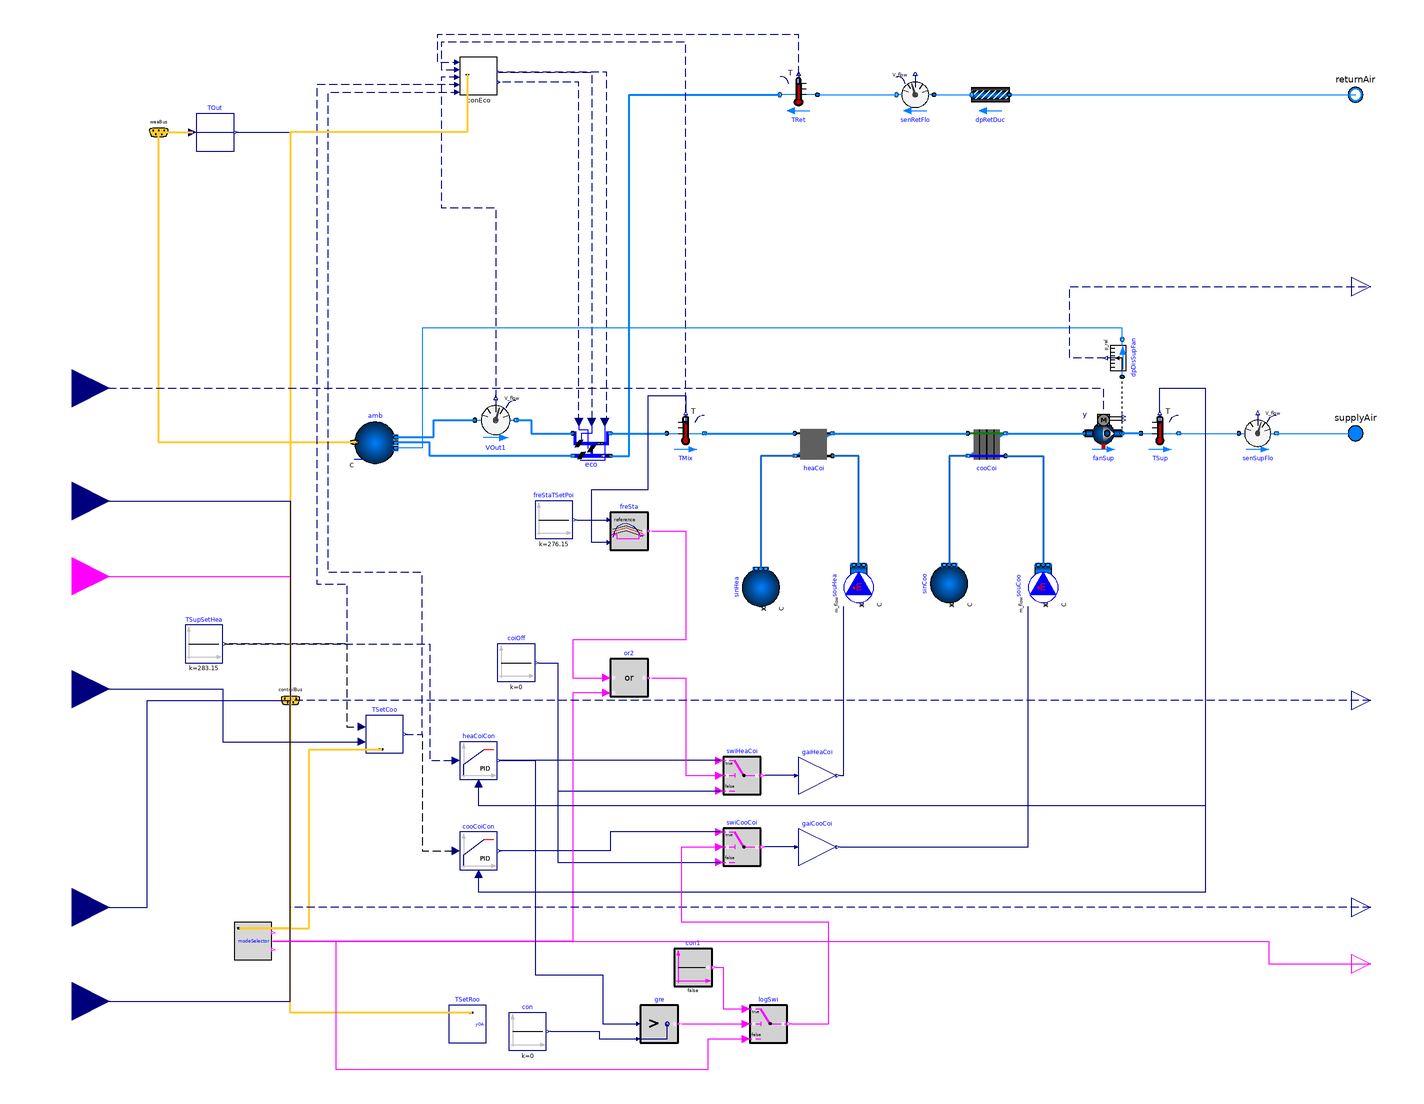

The Modelica model whose source follows is shown above as a component diagram (icons at their Placement, wires along their Line points).

model AirHandlingUnit "Air handing system for VAV"

  package MediumA = Buildings.Media.Air;
  package MediumW = Buildings.Media.Water;
  parameter Modelica.SIunits.MassFlowRate m_flow_nominal
    "Norminal flowrate of the AHU system";
  parameter Boolean allowFlowReversal=true
    "= false to simplify equations, assuming, but not enforcing, no flow reversal";
  parameter Modelica.SIunits.Temperature THeaOn
    "Heating on setpoint for room";
  parameter Modelica.SIunits.Temperature THeaOff
    "Heating off setpoint for room";
  parameter Modelica.SIunits.Temperature TCooOn
    "Cooling on setpoint for room";
  parameter Modelica.SIunits.Temperature TCooOff
    "Cooling off setpoint for room";
  parameter Modelica.SIunits.PressureDifference dpBuiStaSet
    "Building static pressure";

  Buildings.BoundaryConditions.WeatherData.Bus weaBus "Weather Data Bus"
    annotation (Placement(transformation(extent={{-164,212},{-144,232}}),
        iconTransformation(extent={{-94,70},{-74,90}})));

  Buildings.Fluid.Sources.Outside amb(
    redeclare package Medium = MediumA,
    nPorts=3) "Ambient conditions"
    annotation (Placement(transformation(extent={{-50,46},{-28,68}})));

  Buildings.Fluid.HeatExchangers.DryCoilEffectivenessNTU heaCoi(
    show_T=true,
    redeclare package Medium1 = MediumW,
    redeclare package Medium2 = MediumA,
    m1_flow_nominal=m_flow_nominal*1000*(10 - (-20))/4200/10,
    m2_flow_nominal=m_flow_nominal,
    configuration=Buildings.Fluid.Types.HeatExchangerConfiguration.CounterFlow,
    Q_flow_nominal=m_flow_nominal*1006*(16.7 - 8.5),
    dp1_nominal=0,
    dp2_nominal=200 + 200 + 100 + 40,
    allowFlowReversal1=false,
    allowFlowReversal2=allowFlowReversal,
    T_a1_nominal=318.15,
    T_a2_nominal=281.65) "Heating coil"
    annotation (Placement(transformation(extent={{204,66},{184,46}})));

  Buildings.Fluid.HeatExchangers.WetCoilCounterFlow cooCoi(
    show_T=true,
    UA_nominal=3*m_flow_nominal*1000*15/
        Buildings.Fluid.HeatExchangers.BaseClasses.lmtd(
        T_a1=26.2,
        T_b1=12.8,
        T_a2=6,
        T_b2=16),
    redeclare package Medium1 = MediumW,
    redeclare package Medium2 = MediumA,
    m1_flow_nominal=m_flow_nominal*1000*15/4200/10,
    m2_flow_nominal=m_flow_nominal,
    dp2_nominal=0,
    dp1_nominal=0,
    energyDynamics=Modelica.Fluid.Types.Dynamics.FixedInitial,
    allowFlowReversal1=false,
    allowFlowReversal2=allowFlowReversal) "Cooling coil"
    annotation (Placement(transformation(extent={{296,66},{276,46}})));
  Buildings.Fluid.Sources.Boundary_pT sinHea(
    redeclare package Medium = MediumW,
    p=300000,
    T=318.15,
    nPorts=1) "Sink for heating coil" annotation (Placement(transformation(
        extent={{-10,-10},{10,10}},
        rotation=90,
        origin={166,-20})));
  Buildings.Fluid.Sources.Boundary_pT sinCoo(
    redeclare package Medium = MediumW,
    p=300000,
    T=285.15,
    nPorts=1) "Sink for cooling coil" annotation (Placement(transformation(
        extent={{-10,-10},{10,10}},
        rotation=90,
        origin={266,-18})));
  Modelica.Blocks.Routing.RealPassThrough TOut(y(
      final quantity="ThermodynamicTemperature",
      final unit="K",
      displayUnit="degC",
      min=0))
    annotation (Placement(transformation(extent={{-134,212},{-114,232}})));
  Buildings.Fluid.Sources.MassFlowSource_T souCoo(
    redeclare package Medium = MediumW,
    T=279.15,
    nPorts=1,
    use_m_flow_in=true) "Source for cooling coil" annotation (Placement(
        transformation(
        extent={{-10,-10},{10,10}},
        rotation=90,
        origin={316,-18})));
  Buildings.Fluid.Sensors.TemperatureTwoPort TRet(
    redeclare package Medium = MediumA,
    m_flow_nominal=m_flow_nominal,
    allowFlowReversal=allowFlowReversal) "Return air temperature sensor"
    annotation (Placement(transformation(extent={{196,232},{176,252}})));
  Buildings.Fluid.Sensors.TemperatureTwoPort TMix(
    redeclare package Medium = MediumA,
    m_flow_nominal=m_flow_nominal,
    allowFlowReversal=allowFlowReversal) "Mixed air temperature sensor"
    annotation (Placement(transformation(extent={{116,52},{136,72}})));
  Buildings.Fluid.Sources.MassFlowSource_T souHea(
    redeclare package Medium = MediumW,
    T=318.15,
    use_m_flow_in=true,
    nPorts=1)           "Source for heating coil" annotation (Placement(
        transformation(
        extent={{-10,-10},{10,10}},
        rotation=90,
        origin={218,-18})));
  Buildings.Fluid.Sensors.VolumeFlowRate VOut1(redeclare package Medium =
        MediumA, m_flow_nominal=m_flow_nominal) "Outside air volume flow rate"
    annotation (Placement(transformation(extent={{14,58},{36,80}})));
  Buildings.Examples.VAVReheat.BaseClasses.MixingBox eco(
    redeclare package Medium = MediumA,
    mOut_flow_nominal=m_flow_nominal,
    dpOut_nominal=10,
    mRec_flow_nominal=m_flow_nominal,
    dpRec_nominal=10,
    mExh_flow_nominal=m_flow_nominal,
    dpExh_nominal=10,
    from_dp=false) "Economizer" annotation (Placement(transformation(
        extent={{-10,-10},{10,10}},
        rotation=0,
        origin={76,56})));
public
  Buildings.Controls.OBC.CDL.Continuous.Gain gaiHeaCoi(k=m_flow_nominal*1000*40/
        4200/10)  "Gain for heating coil mass flow rate"
    annotation (Placement(transformation(extent={{186,-130},{206,-110}})));
  Buildings.Controls.OBC.CDL.Continuous.Gain gaiCooCoi(k=m_flow_nominal*1000*15/
        4200/10)  "Gain for cooling coil mass flow rate"
    annotation (Placement(transformation(extent={{186,-168},{206,-148}})));
  Buildings.Controls.OBC.CDL.Logical.OnOffController freSta(bandwidth=1)
    "Freeze stat for heating coil"
    annotation (Placement(transformation(extent={{86,0},{106,20}})));
  Buildings.Controls.OBC.CDL.Continuous.Sources.Constant freStaTSetPoi(k=273.15 +
        3)    "Freeze stat set point for heating coil"
    annotation (Placement(transformation(extent={{46,6},{66,26}})));
  Modelica.Blocks.Sources.Constant TSupSetHea(y(
      final quantity="ThermodynamicTemperature",
      final unit="K",
      displayUnit="degC",
      min=0), k=273.15 + 10) "Supply air temperature setpoint for heating"
    annotation (Placement(transformation(extent={{-140,-60},{-120,-40}})));
  Buildings.Examples.VAVReheat.Controls.ModeSelector
                        modeSelector
    annotation (Placement(transformation(extent={{-114,-218},{-94,-198}})));
  Controls.Economizer conEco(
    dT=1,
    VOut_flow_min=0.633225,
    Ti=120,
    k=0.1) "Controller for economizer"
    annotation (Placement(transformation(extent={{6,242},{26,262}})));
  Controls.RoomTemperatureSetpoint TSetRoo(
    final THeaOn=THeaOn,
    final THeaOff=THeaOff,
    final TCooOn=TCooOn,
    final TCooOff=TCooOff)
    annotation (Placement(transformation(extent={{0,-262},{20,-242}})));
  Controls.CoolingCoilTemperatureSetpoint TSetCoo "Setpoint for cooling coil"
    annotation (Placement(transformation(extent={{-44,-108},{-24,-88}})));
  Buildings.Controls.Continuous.LimPID heaCoiCon(
    yMax=1,
    yMin=0,
    Td=60,
    initType=Modelica.Blocks.Types.InitPID.InitialState,
    controllerType=Modelica.Blocks.Types.SimpleController.PI,
    k=0.02,
    Ti=300)
           "Controller for heating coil"
    annotation (Placement(transformation(extent={{6,-122},{26,-102}})));
  Buildings.Controls.Continuous.LimPID cooCoiCon(
    Td=60,
    initType=Modelica.Blocks.Types.InitPID.InitialState,
    yMax=1,
    yMin=0,
    controllerType=Modelica.Blocks.Types.SimpleController.PI,
    Ti=600,
    k=0.1,
    reverseActing=not (true)) "Controller for cooling coil"
    annotation (Placement(transformation(extent={{6,-170},{26,-150}})));
  Buildings.Controls.OBC.CDL.Logical.Switch swiHeaCoi
    "Switch to switch off heating coil"
    annotation (Placement(transformation(extent={{146,-130},{166,-110}})));
  Buildings.Controls.OBC.CDL.Logical.Switch swiCooCoi
    "Switch to switch off cooling coil"
    annotation (Placement(transformation(extent={{146,-168},{166,-148}})));
  Buildings.Controls.OBC.CDL.Continuous.Sources.Constant coiOff(k=0)
    "Signal to switch water flow through coils off"
    annotation (Placement(transformation(extent={{26,-70},{46,-50}})));
  Buildings.Controls.OBC.CDL.Logical.Or or2
    annotation (Placement(transformation(extent={{86,-78},{106,-58}})));
  Controls.ControlBus controlBus
    annotation (Placement(transformation(extent={{-94,-90},{-74,-70}}),
        iconTransformation(extent={{-94,-90},{-74,-70}})));
  Modelica.Blocks.Interfaces.RealInput TSupSetCoo
    "Supply air temperature (cooling) setpoint"
    annotation (Placement(transformation(extent={{-220,-94},{-180,-54}}),
        iconTransformation(extent={{-120,20},{-100,40}})));
  Modelica.Blocks.Interfaces.RealInput TRooAve "Average room temperature"
    annotation (Placement(transformation(extent={{-220,-210},{-180,-170}}),
        iconTransformation(extent={{-120,-70},{-100,-50}})));
  Modelica.Blocks.Interfaces.RealInput TRooMin "Minimum room temperature"
    annotation (Placement(transformation(extent={{-220,-260},{-180,-220}}),
        iconTransformation(extent={{-120,-100},{-100,-80}})));
  Modelica.Blocks.Interfaces.RealInput tNexOcc "Next occupancy"
    annotation (Placement(transformation(extent={{-220,6},{-180,46}}),
        iconTransformation(extent={{-120,80},{-100,100}})));
  Modelica.Blocks.Interfaces.BooleanInput occupied
    "Boolean signal for occupied"
    annotation (Placement(transformation(extent={{-220,-34},{-180,6}}),
        iconTransformation(extent={{-120,50},{-100,70}})));
  Modelica.Blocks.Interfaces.RealOutput TRooCooSet(each unit="K", each
      displayUnit="degC") "Room cooling setpoint temperature" annotation (
      Placement(transformation(extent={{480,-90},{500,-70}}),
        iconTransformation(extent={{100,-60},{120,-40}})));
  Modelica.Blocks.Interfaces.RealOutput TRooHeaSet(each unit="K", each
      displayUnit="degC") "Room heating setpoint temperature" annotation (
      Placement(transformation(extent={{480,-200},{500,-180}}),
        iconTransformation(extent={{100,-30},{120,-10}})));
  Modelica.Fluid.Interfaces.FluidPort_a supplyAir(redeclare final package
      Medium = MediumA) "Supply air"
    annotation (Placement(transformation(extent={{472,52},{492,72}}),
        iconTransformation(extent={{90,-92},{110,-72}})));
  Modelica.Fluid.Interfaces.FluidPort_b returnAir(redeclare final package
      Medium = MediumA) "Return air"
    annotation (Placement(transformation(extent={{472,232},{492,252}}),
        iconTransformation(extent={{90,70},{110,90}})));
  Buildings.Fluid.FixedResistances.PressureDrop dpRetDuc(
    m_flow_nominal=m_flow_nominal,
    redeclare package Medium = MediumA,
    allowFlowReversal=allowFlowReversal,
    dp_nominal=40) "Pressure drop for return duct"
    annotation (Placement(transformation(extent={{298,232},{278,252}})));
  Buildings.Fluid.Sensors.VolumeFlowRate senRetFlo(redeclare package Medium =
        MediumA, m_flow_nominal=m_flow_nominal)
    "Sensor for return fan flow rate"
    annotation (Placement(transformation(extent={{258,232},{238,252}})));
  Buildings.Fluid.Movers.SpeedControlled_y fanSup(
    redeclare package Medium = MediumA,
    per(pressure(V_flow={0,m_flow_nominal/1.2*2}, dp=2*{780 + 10 + dpBuiStaSet,
            0})),
    energyDynamics=Modelica.Fluid.Types.Dynamics.FixedInitial) "Supply air fan"
    annotation (Placement(transformation(extent={{338,52},{358,72}})));

  Buildings.Fluid.Sensors.VolumeFlowRate senSupFlo(redeclare package Medium =
        MediumA, m_flow_nominal=m_flow_nominal)
    "Sensor for supply fan flow rate"
    annotation (Placement(transformation(extent={{420,52},{440,72}})));
  Buildings.Fluid.Sensors.TemperatureTwoPort TSup(
    redeclare package Medium = MediumA,
    m_flow_nominal=m_flow_nominal,
    allowFlowReversal=allowFlowReversal)
    annotation (Placement(transformation(extent={{368,52},{388,72}})));
  Buildings.Fluid.Sensors.RelativePressure dpDisSupFan(redeclare package Medium =
        MediumA) "Supply fan static discharge pressure" annotation (Placement(
        transformation(
        extent={{-10,10},{10,-10}},
        rotation=90,
        origin={358,102})));
  Modelica.Blocks.Interfaces.BooleanOutput fanOn "Fan on signal" annotation (
      Placement(transformation(extent={{480,-230},{500,-210}}),
        iconTransformation(extent={{100,40},{120,60}})));
  Modelica.Blocks.Interfaces.RealOutput dPFan
    "Supply fan static discharge pressure" annotation (Placement(transformation(
          extent={{480,130},{500,150}}), iconTransformation(extent={{100,10},{120,
            30}})));
  Modelica.Blocks.Interfaces.RealInput uFan "Fan speed control signal"
    annotation (Placement(transformation(extent={{-220,66},{-180,106}}),
        iconTransformation(extent={{-120,-40},{-100,-20}})));
  Buildings.Controls.OBC.CDL.Continuous.Greater gre
    annotation (Placement(transformation(extent={{102,-262},{122,-242}})));
  Buildings.Controls.OBC.CDL.Continuous.Sources.Constant con(k=0)
    annotation (Placement(transformation(extent={{32,-266},{52,-246}})));
  Buildings.Controls.OBC.CDL.Logical.LogicalSwitch logSwi
    annotation (Placement(transformation(extent={{160,-262},{180,-242}})));
  Buildings.Controls.OBC.CDL.Logical.Sources.Constant con1(k=false)
    annotation (Placement(transformation(extent={{120,-232},{140,-212}})));
equation
  connect(amb.ports[1],VOut1. port_a) annotation (Line(
      points={{-28,59.9333},{-8,59.9333},{-8,69},{14,69}},
      color={0,127,255},
      smooth=Smooth.None,
      thickness=0.5));
  connect(cooCoi.port_b1,sinCoo. ports[1]) annotation (Line(
      points={{276,50},{266,50},{266,-8}},
      color={28,108,200},
      thickness=0.5));
  connect(weaBus.TDryBul,TOut.u) annotation (Line(
      points={{-154,222},{-136,222}},
      color={255,204,51},
      thickness=0.5,
      smooth=Smooth.None));
  connect(amb.weaBus,weaBus)  annotation (Line(
      points={{-50,57.22},{-154,57.22},{-154,222}},
      color={255,204,51},
      thickness=0.5,
      smooth=Smooth.None));
  connect(VOut1.port_b,eco. port_Out) annotation (Line(
      points={{36,69},{44,69},{44,62},{66,62}},
      color={0,127,255},
      thickness=0.5));
  connect(eco.port_Sup,TMix. port_a) annotation (Line(
      points={{86,62},{116,62}},
      color={0,127,255},
      thickness=0.5));
  connect(eco.port_Exh,amb. ports[2]) annotation (Line(
      points={{66,50},{-10,50},{-10,57},{-28,57}},
      color={0,127,255},
      thickness=0.5));
  connect(eco.port_Ret,TRet. port_b) annotation (Line(
      points={{86,50},{96,50},{96,242},{176,242}},
      color={0,127,255},
      thickness=0.5));
  connect(cooCoi.port_a1,souCoo. ports[1]) annotation (Line(
      points={{296,50},{316,50},{316,-8}},
      color={28,108,200},
      thickness=0.5));
  connect(gaiHeaCoi.y,souHea. m_flow_in) annotation (Line(points={{208,-120},{
          210,-120},{210,-30}},  color={0,0,127}));
  connect(gaiCooCoi.y,souCoo. m_flow_in) annotation (Line(points={{208,-158},{
          308,-158},{308,-30}},  color={0,0,127}));
  connect(freStaTSetPoi.y,freSta. reference)   annotation (Line(points={{68,16},{84,16}},    color={0,0,127}));
  connect(freSta.u,TMix. T) annotation (Line(points={{84,4},{76,4},{76,32},{106,
          32},{106,82},{126,82},{126,73}},      color={0,0,127}));
  connect(TMix.port_b,heaCoi. port_a2) annotation (Line(
      points={{136,62},{184,62}},
      color={0,127,255},
      thickness=0.5));
  connect(heaCoi.port_b2,cooCoi. port_a2) annotation (Line(
      points={{204,62},{276,62}},
      color={0,127,255},
      thickness=0.5));
  connect(souHea.ports[1],heaCoi. port_a1) annotation (Line(
      points={{218,-8},{218,50},{204,50}},
      color={28,108,200},
      thickness=0.5));
  connect(heaCoi.port_b1,sinHea. ports[1]) annotation (Line(
      points={{184,50},{166,50},{166,-10}},
      color={28,108,200},
      thickness=0.5));
  connect(TSupSetHea.y,heaCoiCon. u_s) annotation (Line(
      points={{-119,-50},{-10,-50},{-10,-112},{4,-112}},
      color={0,0,127},
      pattern=LinePattern.Dash));
  connect(controlBus,modeSelector. cb) annotation (Line(
      points={{-84,-80},{-84,-201.182},{-110.818,-201.182}},
      color={255,204,51},
      thickness=0.5,
      smooth=Smooth.None), Text(
      string="%first",
      index=-1,
      extent={{-6,3},{-6,3}}));
  connect(TRet.T,conEco. TRet) annotation (Line(
      points={{186,253},{186,274},{-6,274},{-6,259.333},{4.66667,259.333}},
      color={0,0,127},
      smooth=Smooth.None,
      pattern=LinePattern.Dash));
  connect(TMix.T,conEco. TMix) annotation (Line(
      points={{126,73},{126,270},{-4,270},{-4,255.333},{4.66667,255.333}},
      color={0,0,127},
      smooth=Smooth.None,
      pattern=LinePattern.Dash));
  connect(conEco.TSupHeaSet,TSupSetHea. y) annotation (Line(
      points={{4.66667,247.333},{-70,247.333},{-70,-18},{-54,-18},{-54,-50},{
          -119,-50}},
      color={0,0,127},
      smooth=Smooth.None,
      pattern=LinePattern.Dash));
  connect(TSetRoo.controlBus,controlBus)  annotation (Line(
      points={{12,-246},{-84,-246},{-84,-80}},
      color={255,204,51},
      thickness=0.5,
      smooth=Smooth.None));
  connect(TSetCoo.TSet,cooCoiCon. u_s) annotation (Line(
      points={{-23,-98},{-14,-98},{-14,-160},{4,-160}},
      color={0,0,0},
      smooth=Smooth.None,
      pattern=LinePattern.Dash));
  connect(TSetCoo.TSet,conEco. TSupCooSet) annotation (Line(
      points={{-23,-98},{-14,-98},{-14,-12},{-64,-12},{-64,243.333},{4.66667,
          243.333}},
      color={0,0,127},
      smooth=Smooth.None,
      pattern=LinePattern.Dash));
  connect(TSupSetHea.y,TSetCoo. TSetHea) annotation (Line(
      points={{-119,-50},{-54,-50},{-54,-94},{-46,-94}},
      color={0,0,0},
      smooth=Smooth.None,
      pattern=LinePattern.Dash));
  connect(modeSelector.cb,TSetCoo. controlBus) annotation (Line(
      points={{-110.818,-201.182},{-74,-201.182},{-74,-106},{-35.8,-106}},
      color={255,204,51},
      thickness=0.5,
      smooth=Smooth.None));
  connect(conEco.VOut_flow,VOut1. V_flow) annotation (Line(
      points={{4.66667,251.333},{-4,251.333},{-4,182},{25,182},{25,81.1}},
      color={0,0,127},
      smooth=Smooth.None,
      pattern=LinePattern.Dash));
  connect(conEco.yOA,eco. yOut) annotation (Line(
      points={{26.6667,254},{76,254},{76,68}},
      color={0,0,127},
      smooth=Smooth.None,
      pattern=LinePattern.Dash));
  connect(TOut.y,controlBus. TOut) annotation (Line(points={{-113,222},{-84,222},
          {-84,-80}},                              color={0,0,127}), Text(
      string="%second",
      index=1,
      extent={{6,3},{6,3}}));
  connect(conEco.controlBus,controlBus)  annotation (Line(
      points={{10,252.667},{10,222},{-84,222},{-84,-80}},
      color={255,204,51},
      thickness=0.5));
  connect(swiCooCoi.u1,cooCoiCon. y) annotation (Line(points={{144,-150},{86,
          -150},{86,-160},{27,-160}},
                                  color={0,0,127}));
  connect(swiHeaCoi.u1,heaCoiCon. y)   annotation (Line(points={{144,-112},{27,-112}}, color={0,0,127}));
  connect(coiOff.y,swiCooCoi. u3) annotation (Line(points={{48,-60},{58,-60},{
          58,-166},{144,-166}},
                              color={0,0,127}));
  connect(coiOff.y,swiHeaCoi. u3) annotation (Line(points={{48,-60},{58,-60},{
          58,-128},{144,-128}},
                              color={0,0,127}));
  connect(gaiHeaCoi.u,swiHeaCoi. y)    annotation (Line(points={{184,-120},{168,-120}},         color={0,0,127}));
  connect(gaiCooCoi.u,swiCooCoi. y) annotation (Line(points={{184,-158},{168,
          -158}},               color={0,0,127}));
  connect(eco.yExh,conEco. yOA) annotation (Line(
      points={{83,68},{84,68},{84,254},{26.6667,254}},
      color={0,0,127},
      pattern=LinePattern.Dash));
  connect(eco.yRet,conEco. yRet) annotation (Line(
      points={{69.2,68},{69.2,248.667},{26.6667,248.667}},
      color={0,0,127},
      pattern=LinePattern.Dash));
  connect(freSta.y,or2. u1) annotation (Line(points={{108,10},{126,10},{126,-48},
          {66,-48},{66,-68},{84,-68}},                       color={255,0,255}));
  connect(or2.u2,modeSelector. yFan) annotation (Line(points={{84,-76},{66,-76},
          {66,-208},{-93.5455,-208}},color={255,0,255}));
  connect(or2.y,swiHeaCoi. u2) annotation (Line(points={{108,-68},{126,-68},{
          126,-120},{144,-120}},                color={255,0,255}));
  connect(TRooMin, controlBus.TRooMin) annotation (Line(points={{-200,-240},{
          -84,-240},{-84,-80}},
                            color={0,0,127}), Text(
      string="%second",
      index=1,
      extent={{6,3},{6,3}},
      horizontalAlignment=TextAlignment.Left));
  connect(TRooAve, controlBus.TRooAve) annotation (Line(points={{-200,-190},{
          -160,-190},{-160,-80},{-84,-80}},
                                       color={0,0,127}), Text(
      string="%second",
      index=1,
      extent={{6,3},{6,3}},
      horizontalAlignment=TextAlignment.Left));
  connect(TSupSetCoo, TSetCoo.TCooOn) annotation (Line(points={{-200,-74},{-120,
          -74},{-120,-102},{-46,-102}}, color={0,0,127}));
  connect(occupied, controlBus.occupied) annotation (Line(points={{-200,-14},{
          -84,-14},{-84,-80}},
                           color={255,0,255}), Text(
      string="%second",
      index=1,
      extent={{6,3},{6,3}},
      horizontalAlignment=TextAlignment.Left));
  connect(tNexOcc, controlBus.dTNexOcc) annotation (Line(points={{-200,26},{-84,
          26},{-84,-80}}, color={0,0,127}), Text(
      string="%second",
      index=1,
      extent={{6,3},{6,3}},
      horizontalAlignment=TextAlignment.Left));
  connect(TRooHeaSet, controlBus.TRooSetHea) annotation (Line(points={{490,-190},
          {-84,-190},{-84,-80}},                                          color={0,0,127},
      pattern=LinePattern.Dash),
                     Text(
      string="%second",
      index=1,
      extent={{-6,3},{-6,3}},
      horizontalAlignment=TextAlignment.Right));

  connect(TRooCooSet, controlBus.TRooSetCoo) annotation (Line(points={{490,-80},
          {-84,-80}},                     color={0,0,127},
      pattern=LinePattern.Dash),                            Text(
      string="%second",
      index=1,
      extent={{-6,3},{-6,3}},
      horizontalAlignment=TextAlignment.Right));
  connect(senRetFlo.port_a,dpRetDuc. port_b)  annotation (Line(points={{258,242},
          {278,242}},                                                                        color={0,127,255}));
  connect(dpRetDuc.port_a, returnAir)  annotation (Line(points={{298,242},{482,
          242}},                                                                      color={0,127,255}));
  connect(TRet.port_a, senRetFlo.port_b) annotation (Line(points={{196,242},{
          238,242}},                 color={0,127,255}));
  connect(fanSup.port_b,dpDisSupFan. port_a) annotation (Line(
      points={{358,62},{358,92}},
      color={0,0,0},
      smooth=Smooth.None,
      pattern=LinePattern.Dot));
  connect(TSup.port_a, fanSup.port_b) annotation (Line(
      points={{368,62},{358,62}},
      color={0,127,255},
      smooth=Smooth.None,
      thickness=0.5));
  connect(cooCoi.port_b2,fanSup. port_a) annotation (Line(
      points={{296,62},{338,62}},
      color={0,127,255},
      smooth=Smooth.None,
      thickness=0.5));
  connect(TSup.port_b, senSupFlo.port_a)
    annotation (Line(points={{388,62},{420,62}}, color={0,127,255}));
  connect(senSupFlo.port_b, supplyAir)   annotation (Line(points={{440,62},{482,62}}, color={0,127,255}));
  connect(dpDisSupFan.port_b, amb.ports[3]) annotation (Line(points={{358,112},
          {358,118},{-14,118},{-14,54.0667},{-28,54.0667}},color={0,127,255}));
  connect(modeSelector.yFan, fanOn) annotation (Line(points={{-93.5455,-208},{
          436,-208},{436,-220},{490,-220}}, color={255,0,255}));
  connect(dpDisSupFan.p_rel, dPFan) annotation (Line(points={{349,102},{330,102},
          {330,140},{490,140}}, color={0,0,127},
      pattern=LinePattern.Dash));
  connect(uFan, fanSup.y) annotation (Line(points={{-200,86},{348,86},{348,74}},
                              color={0,0,127},
      pattern=LinePattern.Dash));
  connect(TSup.T, heaCoiCon.u_m) annotation (Line(points={{378,73},{378,86},{
          402,86},{402,-136},{16,-136},{16,-124}}, color={0,0,127}));
  connect(TSup.T, cooCoiCon.u_m) annotation (Line(points={{378,73},{378,86},{
          402,86},{402,-182},{16,-182},{16,-172}}, color={0,0,127}));
  connect(heaCoiCon.y, gre.u1) annotation (Line(points={{27,-112},{46,-112},{46,
          -226},{82,-226},{82,-252},{100,-252}}, color={0,0,127}));
  connect(con.y, gre.u2) annotation (Line(points={{54,-256},{80,-256},{80,-260},
          {100,-260}}, color={0,0,127}));
  connect(gre.y, logSwi.u2)
    annotation (Line(points={{124,-252},{158,-252}}, color={255,0,255}));
  connect(con1.y, logSwi.u1) annotation (Line(points={{142,-222},{146,-222},{
          146,-244},{158,-244}}, color={255,0,255}));
  connect(logSwi.y, swiCooCoi.u2) annotation (Line(points={{182,-252},{202,-252},
          {202,-198},{124,-198},{124,-158},{144,-158}}, color={255,0,255}));
  connect(modeSelector.yFan, logSwi.u3) annotation (Line(points={{-93.5455,-208},
          {-60,-208},{-60,-276},{138,-276},{138,-260},{158,-260}}, color={255,0,
          255}));
  annotation (
  defaultComponentName="AHU",
        Diagram(
        coordinateSystem(preserveAspectRatio=true,
        extent={{-180,-280},{480,300}})),
        Icon(coordinateSystem(preserveAspectRatio=true),
        graphics={
        Rectangle(
        extent={{-100,-100},{100,100}},
        lineColor={0,0,127},
        fillColor={255,255,255},
        fillPattern=FillPattern.Solid),
        Rectangle(
          extent={{100,90},{-100,70}},
          lineColor={175,175,175},
          fillColor={175,175,175},
          fillPattern=FillPattern.Solid),
        Rectangle(
          extent={{98,-72},{-100,-92}},
          lineColor={175,175,175},
          fillColor={175,175,175},
          fillPattern=FillPattern.Solid),
        Rectangle(
          extent={{-30,72},{-48,-72}},
          lineColor={175,175,175},
          fillColor={175,175,175},
          fillPattern=FillPattern.Solid),
        Rectangle(
          extent={{-4,9},{4,-9}},
          lineColor={0,0,0},
          fillColor={255,255,255},
          fillPattern=FillPattern.Backward,
          origin={-39,-2},
          rotation=90),
        Rectangle(
          extent={{-68,90},{-60,70}},
          lineColor={0,0,0},
          fillColor={255,255,255},
          fillPattern=FillPattern.Backward),
        Rectangle(
          extent={{-68,-72},{-60,-92}},
          lineColor={0,0,0},
          fillColor={255,255,255},
          fillPattern=FillPattern.Backward),
        Rectangle(
          extent={{34,-72},{40,-92}},
          lineColor={255,0,0},
          fillColor={255,255,255},
          fillPattern=FillPattern.Backward),
        Rectangle(
          extent={{56,-72},{62,-92}},
          lineColor={0,0,255},
          fillColor={255,255,255},
          fillPattern=FillPattern.Backward),
                                        Text(
        extent={{-148,148},{152,108}},
        textString="%name",
        lineColor={0,0,255}),
        Rectangle(
          extent={{-8,-74},{4,-80}},
          lineColor={0,0,0},
          fillColor={255,255,255},
          fillPattern=FillPattern.Solid),
        Ellipse(
          extent={{-16,-74},{0,-90}},
          lineColor={0,0,0},
          fillColor={255,255,255},
          fillPattern=FillPattern.Solid)}),
    experiment(
      StopTime=2073600,
      Interval=600,
      __Dymola_Algorithm="Dassl"));
end AirHandlingUnit;